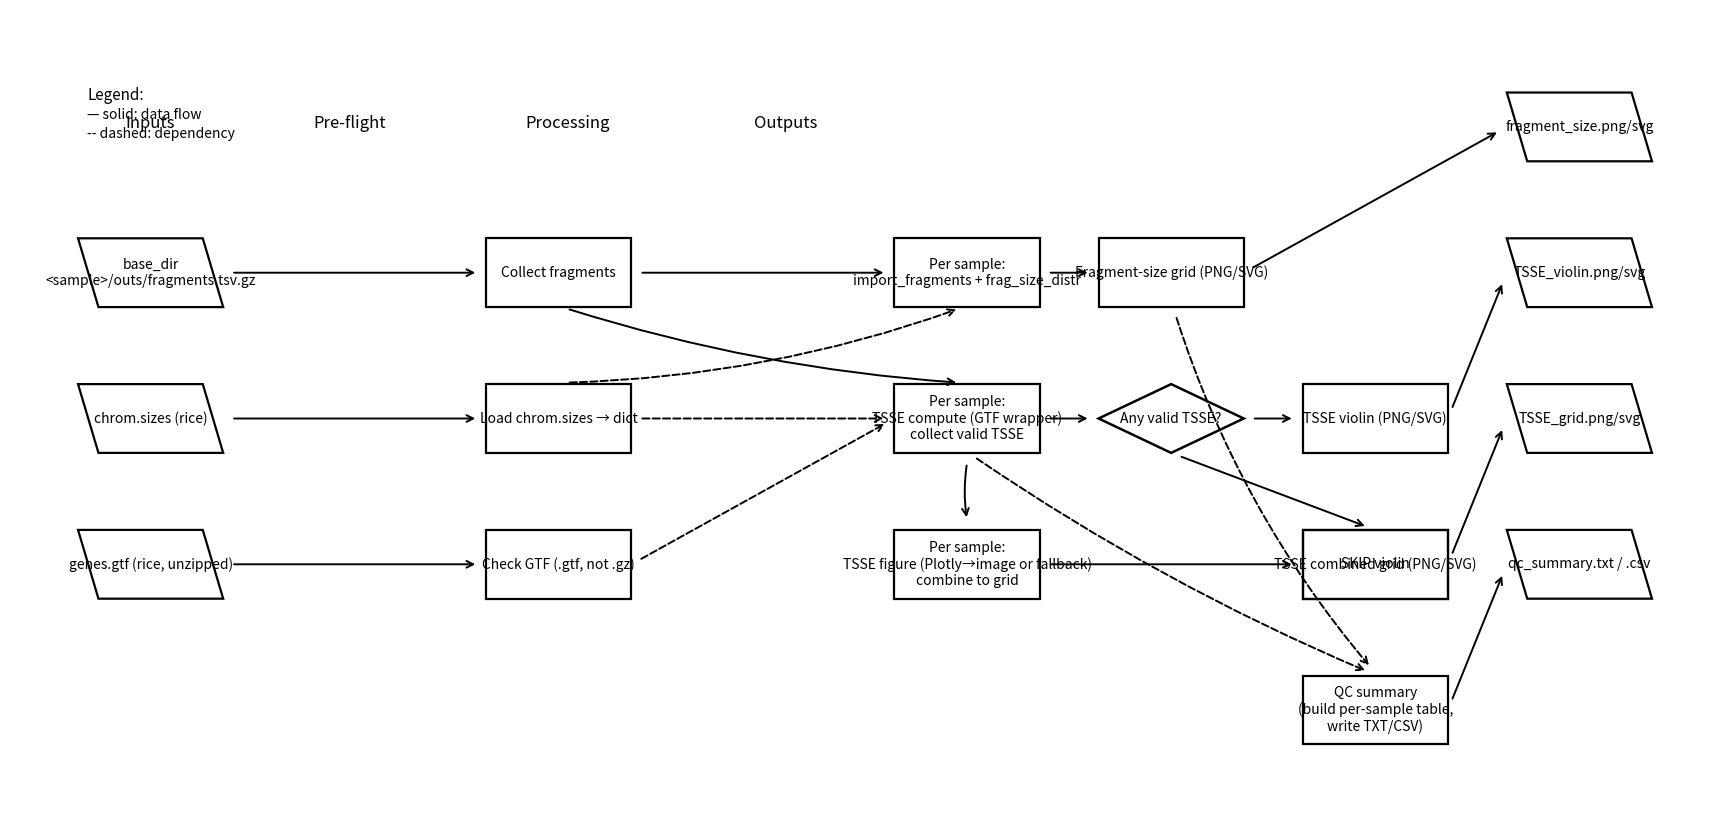

Here is the Python script that generated this plot:
#!/usr/bin/env python3

import matplotlib.pyplot as plt
from matplotlib.patches import Rectangle, Polygon, FancyArrowPatch

class GridFlow:
    def __init__(self, figsize=(18, 9.5), cell_w=3.2, cell_h=1.25, gap_x=1.3, gap_y=1.4, font=10):
        self.fig, self.ax = plt.subplots(figsize=figsize)
        self.cell_w = cell_w
        self.cell_h = cell_h
        self.gx = cell_w + gap_x
        self.gy = cell_h + gap_y
        self.font = font
        self.nodes = {}

    def _rc_to_xy(self, row, col, w=None, h=None):
        """Bottom-left (x,y) from (row,col). Row 0 at top (invert y)."""
        if w is None: w = self.cell_w
        if h is None: h = self.cell_h
        x = col * self.gx
        y = -row * self.gy
        return x, y, w, h

    def _center(self, x, y, w, h):
        return x + w/2, y + h/2

    def add_node(self, key, label, row, col, shape="rect", w=None, h=None, fontsize=None):
        x, y, w, h = self._rc_to_xy(row, col, w, h)
        artist = None

        if shape == "rect":
            artist = Rectangle((x, y), w, h, fill=False, linewidth=1.6)
            self.ax.add_patch(artist)

        elif shape == "para":
            skew = 0.45
            pts = [(x+skew, y), (x+w, y), (x+w-skew, y+h), (x, y+h)]
            artist = Polygon(pts, fill=False, linewidth=1.6)
            self.ax.add_patch(artist)

        elif shape == "diamond":
            cx, cy = self._center(x, y, w, h)
            pts = [(cx, cy+h/2), (cx+w/2, cy), (cx, cy-h/2), (cx-w/2, cy)]
            artist = Polygon(pts, fill=False, linewidth=1.8)
            self.ax.add_patch(artist)

        else:
            raise ValueError("Unknown shape: choose from 'rect', 'para', 'diamond'.")

        cx, cy = self._center(x, y, w, h)
        self.ax.text(cx, cy, label, ha="center", va="center",
                     fontsize=(fontsize or self.font))
        self.nodes[key] = {"x": x, "y": y, "w": w, "h": h, "shape": shape, "artist": artist}
        return key

    def _east(self, nd):   return (nd["x"]+nd["w"],   nd["y"]+nd["h"]/2)
    def _west(self, nd):   return (nd["x"],           nd["y"]+nd["h"]/2)
    def _north(self, nd):  return (nd["x"]+nd["w"]/2, nd["y"]+nd["h"])
    def _south(self, nd):  return (nd["x"]+nd["w"]/2, nd["y"])

    def _pad_point(self, p1, p2, pad=0.12):
        x1, y1 = p1; x2, y2 = p2
        dx, dy = x2 - x1, y2 - y1
        mag = max((dx*dx + dy*dy) ** 0.5, 1e-6)
        return (x1 + pad*dx/mag, y1 + pad*dy/mag)

    def connect(self, src_key, dst_key, label=None,
                prefer="auto", style="solid", bend=0.0, pad=0.18,
                dx=0.0, dy=0.45, label_box=True):
        s = self.nodes[src_key]; d = self.nodes[dst_key]

        same_row = abs((s["y"]+s["h"]/2) - (d["y"]+d["h"]/2)) < self.gy/2
        same_col = abs((s["x"]+s["w"]/2) - (d["x"]+d["w"]/2)) < self.gx/2

        if prefer == "h" or (prefer == "auto" and same_row and not same_col):
            p1 = self._east(s); p2 = self._west(d)
        elif prefer == "v" or (prefer == "auto" and same_col):
            if s["y"] > d["y"]:
                p1 = self._south(s); p2 = self._north(d)
            else:
                p1 = self._north(s); p2 = self._south(d)
        else:
            p1 = self._east(s); p2 = self._west(d)

        p1p = self._pad_point(p1, p2, pad=pad)
        p2p = self._pad_point(p2, p1, pad=pad)

        ls = "-" if style == "solid" else "--"
        conn = f"arc3,rad={bend:.3f}" if bend else "arc3"

        arr = FancyArrowPatch(p1p, p2p, arrowstyle="->", mutation_scale=12,
                              linewidth=1.4, linestyle=ls,
                              connectionstyle=conn)
        self.ax.add_patch(arr)

        if label:
            mx, my = (p1p[0]+p2p[0])/2 + dx, (p1p[1]+p2p[1])/2 + dy
            if label_box:
                bbox = dict(facecolor="white", edgecolor="none", alpha=0.75, pad=0.2)
            else:
                bbox = None
            self.ax.text(mx, my, label, ha="center", va="bottom",
                         fontsize=self.font-1, bbox=bbox)

    def legend(self, x=0.2, y=1.12):
        self.ax.text(x, y, "Legend:", fontsize=self.font+1)
        self.ax.text(x, y-0.35,  "— solid: data flow", fontsize=self.font)
        self.ax.text(x, y-0.70,  "-- dashed: dependency", fontsize=self.font)

    def show(self, xpad=1.5, ypad=1.5):
        if not self.nodes:
            self.ax.axis("off"); plt.show(); return
        xs = []; ys = []; xe = []; ye = []
        for nd in self.nodes.values():
            xs.append(nd["x"]); ys.append(nd["y"])
            xe.append(nd["x"]+nd["w"]); ye.append(nd["y"]+nd["h"])
        self.ax.set_xlim(min(xs)-xpad, max(xe)+xpad)
        self.ax.set_ylim(min(ys)-ypad, max(ye)+ypad)
        self.ax.axis("off")
        self.fig.subplots_adjust(left=0.03, right=0.98, top=0.92, bottom=0.06)
        plt.show()


if __name__ == "__main__":
    gf = GridFlow(figsize=(18, 9.5), cell_w=3.2, cell_h=1.25, gap_x=1.3, gap_y=1.4, font=10)

    gf.ax.text(1.6, 0.6,  "Inputs",     fontsize=12, ha="center")
    gf.ax.text(6.0, 0.6,  "Pre-flight",  fontsize=12, ha="center")
    gf.ax.text(10.8, 0.6, "Processing",  fontsize=12, ha="center")
    gf.ax.text(15.6, 0.6, "Outputs",     fontsize=12, ha="center")

    gf.add_node("base", "base_dir\n<sample>/outs/fragments.tsv.gz", row=1, col=0, shape="para")
    gf.add_node("csz",  "chrom.sizes (rice)",                       row=2, col=0, shape="para")
    gf.add_node("gtf",  "genes.gtf (rice, unzipped)",               row=3, col=0, shape="para")

    gf.add_node("collect", "Collect fragments",         row=1, col=2, shape="rect")
    gf.add_node("loadcs",  "Load chrom.sizes → dict",   row=2, col=2, shape="rect")
    gf.add_node("checkgtf","Check GTF (.gtf, not .gz)", row=3, col=2, shape="rect")

    gf.add_node("fsd_loop", "Per sample:\nimport_fragments + frag_size_distr", row=1, col=4, shape="rect")
    gf.add_node("fsd_grid", "Fragment-size grid (PNG/SVG)",                    row=1, col=5, shape="rect")

    gf.add_node("tsse_loop","Per sample:\nTSSE compute (GTF wrapper)\ncollect valid TSSE", row=2, col=4, shape="rect")
    gf.add_node("tsse_dec", "Any valid TSSE?",                                  row=2, col=5, shape="diamond")
    gf.add_node("violin",   "TSSE violin (PNG/SVG)",                             row=2, col=6, shape="rect")
    gf.add_node("skip_vio", "SKIP violin",                                      row=3, col=6, shape="rect")

    gf.add_node("grid_tsse","Per sample:\nTSSE figure (Plotly→image or fallback)\ncombine to grid", row=3, col=4, shape="rect")
    gf.add_node("tsse_grid","TSSE combined grid (PNG/SVG)",                                         row=3, col=6, shape="rect")

    gf.add_node("o_fsd",   "fragment_size.png/svg", row=0, col=7, shape="para")
    gf.add_node("o_violin","TSSE_violin.png/svg",   row=1, col=7, shape="para")
    gf.add_node("o_grid",  "TSSE_grid.png/svg",     row=2, col=7, shape="para")
    gf.add_node("o_sum",   "qc_summary.txt / .csv", row=3, col=7, shape="para")

    gf.connect("base",   "collect",  prefer="h", style="solid", dy=0.55)
    gf.connect("csz",    "loadcs",   prefer="h", style="solid", dy=0.55)
    gf.connect("gtf",    "checkgtf", prefer="h", style="solid", dy=0.55)

    gf.connect("collect","fsd_loop", prefer="h", style="solid", dy=0.55)
    gf.connect("loadcs", "fsd_loop", prefer="v", style="dashed", bend=0.08, dy=0.35)
    gf.connect("fsd_loop","fsd_grid",prefer="h", style="solid", dy=0.55)
    gf.connect("fsd_grid","o_fsd",   prefer="h", style="solid", dy=0.55)

    gf.connect("collect","tsse_loop", prefer="v", style="solid", bend=0.06, dy=0.30)
    gf.connect("loadcs", "tsse_loop", prefer="h", style="dashed", dy=0.55)
    gf.connect("checkgtf","tsse_loop",prefer="h", style="dashed", dy=0.35)

    gf.connect("tsse_loop","tsse_dec", prefer="h", style="solid", dy=0.55)
    gf.connect("tsse_dec","violin",    prefer="h", style="solid", dy=0.60)
    gf.connect("tsse_dec","skip_vio",  prefer="v", style="solid", dy=0.30)
    gf.connect("violin",  "o_violin",  prefer="h", style="solid", dy=0.55)

    gf.connect("tsse_loop","grid_tsse", prefer="v", style="solid", bend=0.08, dy=0.28)
    gf.connect("grid_tsse","tsse_grid", prefer="h", style="solid", dy=0.60)
    gf.connect("tsse_grid","o_grid",    prefer="h", style="solid", dy=0.55)

    gf.add_node("summary","QC summary\n(build per-sample table,\nwrite TXT/CSV)", row=4, col=6, shape="rect")
    gf.connect("fsd_grid","summary",   prefer="v", style="dashed", bend=0.10, dy=0.30)
    gf.connect("tsse_loop","summary",  prefer="v", style="dashed", bend=0.05, dy=0.30)
    gf.connect("summary","o_sum",      prefer="h", style="solid", dy=0.55)

    gf.legend(x=0.2, y=1.12)
    gf.show()
